Image classification data set "data" (LUMIERE05/ANN-dog_and_cat_classifier on GitHub). Class labels (2): cats without background, dogs without background.

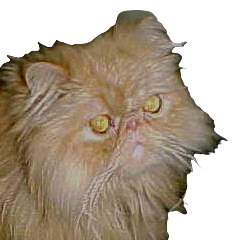
Label: cats without background

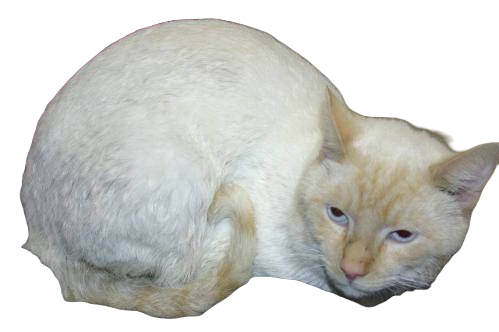
Label: cats without background

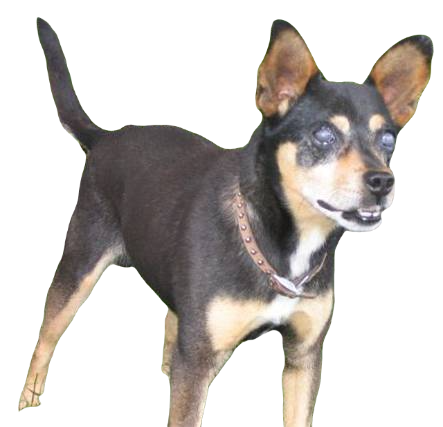
Label: dogs without background

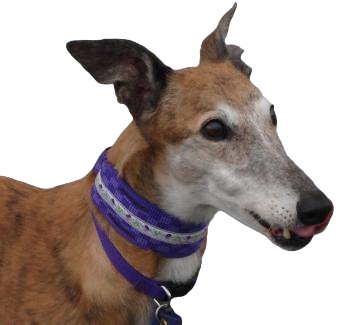
Label: dogs without background

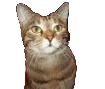
Label: cats without background

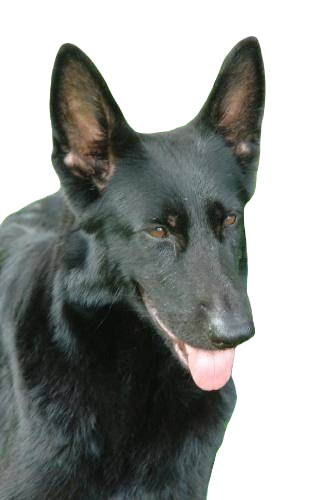
Label: dogs without background
